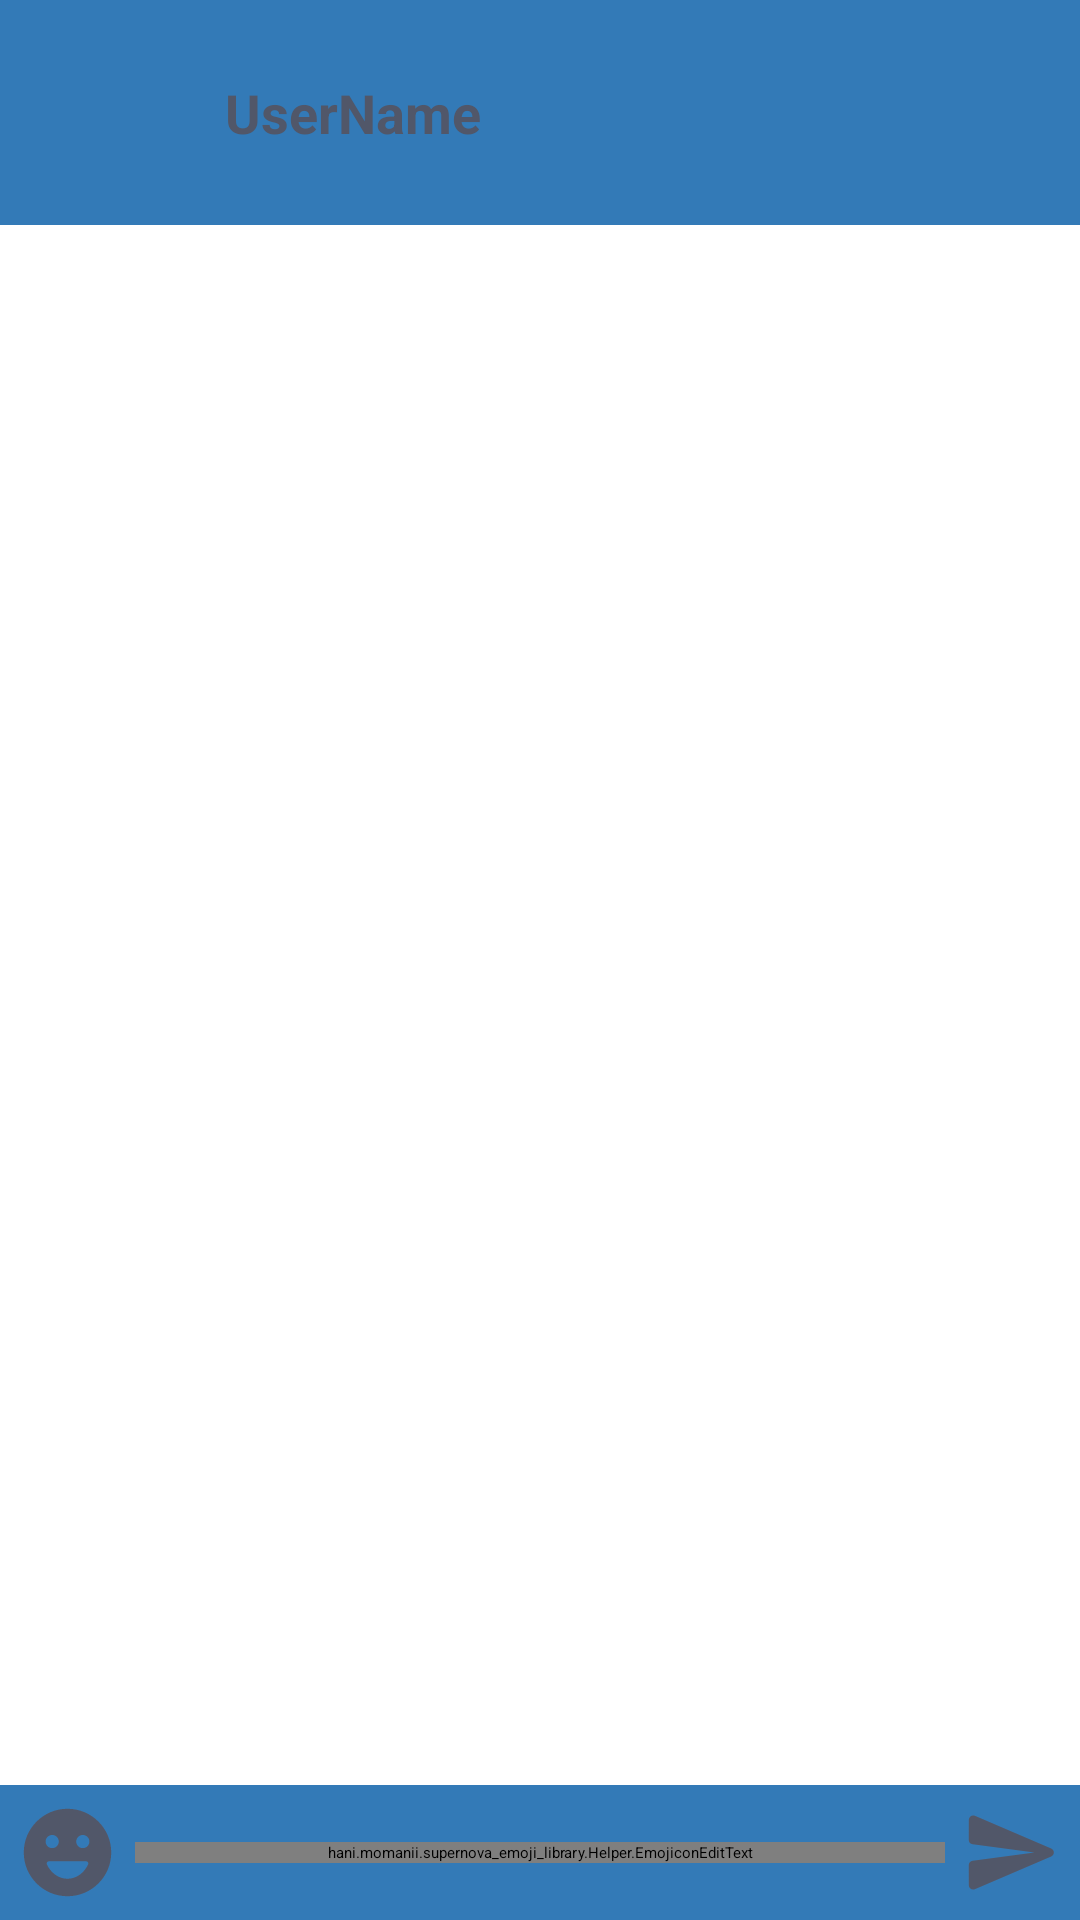

Here is an Android app screen rendered from its layout file. Give the layout XML and the strings, colors and styles it references.
<!-- AndroidManifest.xml: application theme Theme.OnlinePsychologist -->
<!-- res/layout/activity_messages.xml -->
<?xml version="1.0" encoding="utf-8"?>
<androidx.constraintlayout.widget.ConstraintLayout xmlns:android="http://schemas.android.com/apk/res/android"
    xmlns:app="http://schemas.android.com/apk/res-auto"
    xmlns:tools="http://schemas.android.com/tools"
    android:id="@+id/MessageWindow"
    android:layout_width="match_parent"
    android:layout_height="match_parent"
    tools:context=".Activitys.MessagesActivity">

    <androidx.constraintlayout.widget.ConstraintLayout
        android:id="@+id/constraintLayout"
        android:layout_width="0dp"
        android:layout_height="wrap_content"
        android:background="@color/blue"
        app:layout_constraintEnd_toEndOf="parent"
        app:layout_constraintStart_toStartOf="parent"
        app:layout_constraintTop_toTopOf="parent">

        <ImageView
            android:id="@+id/UserAvatarChat"
            android:layout_width="55dp"
            android:layout_height="55dp"
            android:layout_marginHorizontal="10dp"
            android:layout_marginVertical="10dp"
            app:layout_constraintBottom_toBottomOf="parent"
            app:layout_constraintStart_toStartOf="parent"
            app:layout_constraintTop_toTopOf="parent"
            app:srcCompat="@drawable/icon_telegram" />

        <TextView
            android:id="@+id/UserNameChat"
            android:layout_width="wrap_content"
            android:layout_height="wrap_content"
            android:layout_marginStart="10dp"
            android:text="UserName"
            android:textColor="@color/text_color_1"
            android:textSize="18sp"
            android:textStyle="bold"
            app:layout_constraintBottom_toBottomOf="@+id/UserAvatarChat"
            app:layout_constraintStart_toEndOf="@+id/UserAvatarChat"
            app:layout_constraintTop_toTopOf="@+id/UserAvatarChat" />

        <ImageButton
            android:id="@+id/Btn_clearChat"
            android:layout_width="wrap_content"
            android:layout_height="wrap_content"
            android:layout_marginEnd="10dp"
            android:background="@color/none"
            app:layout_constraintBottom_toBottomOf="parent"
            app:layout_constraintEnd_toEndOf="parent"
            app:layout_constraintTop_toTopOf="parent"
            app:srcCompat="@drawable/ic_clear"
            tools:ignore="SpeakableTextPresentCheck,TouchTargetSizeCheck" />

    </androidx.constraintlayout.widget.ConstraintLayout>

    <androidx.constraintlayout.widget.ConstraintLayout
        android:id="@+id/constraintLayout2"
        android:layout_width="match_parent"
        android:layout_height="wrap_content"
        android:background="@color/blue"
        android:paddingVertical="5dp"
        app:layout_constraintBottom_toBottomOf="parent"
        app:layout_constraintEnd_toEndOf="parent"
        app:layout_constraintStart_toStartOf="parent">

        <ImageButton
            android:id="@+id/Btn_emoji"
            android:layout_width="wrap_content"
            android:layout_height="match_parent"
            android:background="@color/none"
            android:src="@drawable/ic_emoji"
            android:layout_marginStart="5dp"
            app:layout_constraintBottom_toBottomOf="parent"
            app:layout_constraintStart_toStartOf="parent"
            app:layout_constraintTop_toTopOf="parent"
            tools:ignore="SpeakableTextPresentCheck,TouchTargetSizeCheck" />

        <hani.momanii.supernova_emoji_library.Helper.EmojiconEditText
            android:id="@+id/editTextMessage"
            android:layout_width="0dp"
            android:layout_height="wrap_content"
            android:layout_marginHorizontal="5dp"
            android:background="@color/none"
            android:hint="@string/messages"
            android:inputType="textPersonName"
            android:textColor="@color/text_color_1"
            android:textColorHint="@color/text_color_1"
            app:layout_constraintBottom_toBottomOf="parent"
            app:layout_constraintEnd_toStartOf="@+id/Btn_sendMessage"
            app:layout_constraintStart_toEndOf="@+id/Btn_emoji"
            app:layout_constraintTop_toTopOf="parent"
            tools:ignore="TouchTargetSizeCheck" />

        <ImageButton
            android:id="@+id/Btn_sendMessage"
            android:layout_width="wrap_content"
            android:layout_height="match_parent"
            android:layout_marginEnd="5dp"
            android:background="@color/none"
            android:src="@drawable/ic_send"
            app:layout_constraintBottom_toBottomOf="parent"
            app:layout_constraintEnd_toEndOf="parent"
            app:layout_constraintTop_toTopOf="parent"
            tools:ignore="SpeakableTextPresentCheck,TouchTargetSizeCheck" />

    </androidx.constraintlayout.widget.ConstraintLayout>

    <androidx.recyclerview.widget.RecyclerView
        android:id="@+id/ListMessage"
        android:layout_width="match_parent"
        android:layout_height="0dp"
        android:stackFromBottom="true"
        android:transcriptMode="alwaysScroll"
        app:stackFromEnd="true"
        app:layout_constraintBottom_toTopOf="@+id/constraintLayout2"
        app:layout_constraintEnd_toEndOf="parent"
        app:layout_constraintStart_toStartOf="parent"
        app:layout_constraintTop_toBottomOf="@+id/constraintLayout" />

</androidx.constraintlayout.widget.ConstraintLayout>
<!-- resources referenced by this layout -->
<resources>
  <color name="blue">#337ab7</color>
  <color name="none">#00FFFFFF</color>
  <color name="text_color_1">#515769</color>
  <!-- drawable ic_clear (drawable) -->
  <vector xmlns:android="http://schemas.android.com/apk/res/android"
      android:width="35dp"
      android:height="35dp"
      android:viewportWidth="24"
      android:viewportHeight="24"
      android:tint="@color/red">
    <path
        android:fillColor="@color/red"
        android:pathData="M18.3,5.71c-0.39,-0.39 -1.02,-0.39 -1.41,0L12,10.59 7.11,5.7c-0.39,-0.39 -1.02,-0.39 -1.41,0 -0.39,0.39 -0.39,1.02 0,1.41L10.59,12 5.7,16.89c-0.39,0.39 -0.39,1.02 0,1.41 0.39,0.39 1.02,0.39 1.41,0L12,13.41l4.89,4.89c0.39,0.39 1.02,0.39 1.41,0 0.39,-0.39 0.39,-1.02 0,-1.41L13.41,12l4.89,-4.89c0.38,-0.38 0.38,-1.02 0,-1.4z"/>
  </vector>
  <!-- drawable ic_emoji (drawable) -->
  <vector xmlns:android="http://schemas.android.com/apk/res/android"
      android:width="35dp"
      android:height="35dp"
      android:viewportWidth="24"
      android:viewportHeight="24"
      android:tint="@color/text_color_1">
    <path
        android:fillColor="@color/text_color_1"
        android:pathData="M11.99,2C6.47,2 2,6.48 2,12c0,5.52 4.47,10 9.99,10C17.52,22 22,17.52 22,12C22,6.48 17.52,2 11.99,2zM8.5,8C9.33,8 10,8.67 10,9.5S9.33,11 8.5,11S7,10.33 7,9.5S7.67,8 8.5,8zM16.71,14.72C15.8,16.67 14.04,18 12,18s-3.8,-1.33 -4.71,-3.28C7.13,14.39 7.37,14 7.74,14h8.52C16.63,14 16.87,14.39 16.71,14.72zM15.5,11c-0.83,0 -1.5,-0.67 -1.5,-1.5S14.67,8 15.5,8S17,8.67 17,9.5S16.33,11 15.5,11z"/>
  </vector>
  <!-- drawable ic_send (drawable) -->
  <vector xmlns:android="http://schemas.android.com/apk/res/android"
      android:width="35dp"
      android:height="35dp"
      android:viewportWidth="24"
      android:viewportHeight="24"
      android:tint="@color/text_color_1"
      android:autoMirrored="true">
    <path
        android:fillColor="@color/text_color_1"
        android:pathData="M3.4,20.4l17.45,-7.48c0.81,-0.35 0.81,-1.49 0,-1.84L3.4,3.6c-0.66,-0.29 -1.39,0.2 -1.39,0.91L2,9.12c0,0.5 0.37,0.93 0.87,0.99L17,12 2.87,13.88c-0.5,0.07 -0.87,0.5 -0.87,1l0.01,4.61c0,0.71 0.73,1.2 1.39,0.91z"/>
  </vector>
  <!-- drawable icon_telegram: png bitmap (drawable, 27066 bytes) -->
  <string name="messages">Повідомлення</string>
  <style name="Theme.OnlinePsychologist" parent="Theme.AppCompat.Light.NoActionBar">
          
          <item name="colorPrimary">@color/blue</item>
          <item name="colorPrimaryDark">@color/blue</item>
          <item name="colorAccent">@color/text_color_1</item>
          
      </style>
  <color name="red">#F44336</color>
</resources>
